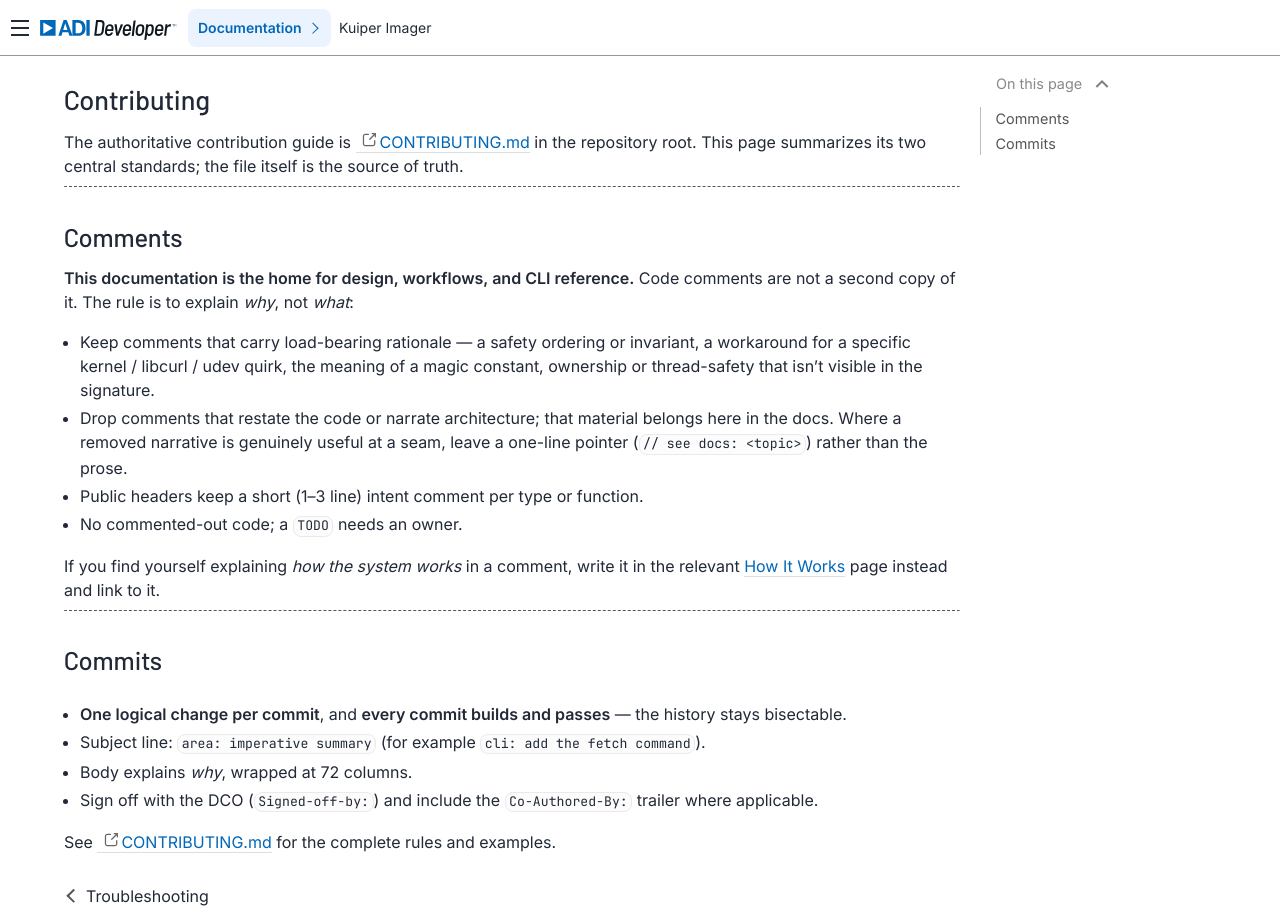

repository: analogdevicesinc/kuiper-imager · page: pull/75/development/contributing.html · generator: sphinx

# Contributing

## Comments

The full design, workflows, and CLI reference live in the docs. Comments in the
code exist for one thing the docs and the type system **can't** carry: **why the
code is shaped the way it is.** Keep them minimal and load-bearing.

### Rules

1. **Explain _why_, never _what_.** If a comment restates the code, delete it.
   The code says what it does; the comment says why it has to.
2. **Rationale, invariants, and gotchas are mandatory** wherever a choice is
   non-obvious or looks wrong-but-isn't — a safety ordering, a workaround, a
   deliberate omission. These are the comments worth writing.
3. **Public headers get a 1–3 line intent comment** per type/function: behavior
   not visible in the signature — blocking? ownership? thread-safety? a safety
   guarantee? Nothing more.
4. **No Doxygen tags** (`@param`, `@return`, …). The signature already documents
   parameters; the doc site is written by hand, not generated from code.
5. **Point to the docs, don't duplicate them.** If something is explained in
   depth in the doc site, reference it (`// see docs: flash verification`)
   rather than restate it. The _why-this-code_ stays in the code regardless.
6. **Git history is not a comment.** No commented-out code, no changelog
   comments. A `TODO` needs an owner or a linked issue, or it doesn't go in.

### Example

Bad example, restates the code, adds nothing:

```cpp
i++;  // increment i
```

Good example, explains a non-obvious safety ordering the code alone can't
justify:

```cpp
// Write the partition-table head LAST, after the body verifies, so an
// interrupted flash never leaves a card that looks bootable.
constexpr std::uint64_t kDeferHead = 1u << 20;
```

The rest of the codebase is the reference for tone and density.

## Commits

The git history is documentation held to the same standard as the code: it
records **why** a change was made, in units small enough to reason about one at
a time. A commit is the smallest thing someone will `git bisect` to, revert, or
cite in a bug report years from now — shape each one so it stands on its own.

### Rules

1. **One logical change per commit.** A commit does exactly one thing, and does
   it completely. Don't bundle a refactor with a feature, or two features under
   an "and" — if the subject needs an "and", it's two commits.
2. **Every commit builds and passes.** The history is bisectable: check out any
   commit and it compiles with its tests green. A change that only makes sense
   alongside the next one belongs _in_ the next one.
3. **Subject is `area: imperative summary`.** Areas are `core`, `cli`, `gui`,
   `build`, `ci`, `docs`. Imperative mood ("add", not "added" or "adds"), no
   trailing period, kept short (~50 chars). The subject names the real change —
   never `wip`, `fixes`, `improvements`, or `ggg`.
4. **The body explains _why_, wrapped at 72.** The diff already shows what
   changed; the body carries what it can't — the constraint, the rejected
   alternative, the invariant being preserved. Skip the body only when the
   subject is genuinely self-evident.
5. **Sign off every commit.** `Signed-off-by:` on all commits (DCO). Add
   `Assisted-By:` when the change was assisted. Trailers are consistent across
   the history, not chosen per commit.

### Example

Bad, bundles two changes and explains nothing:

```text
update drive stuff and add fetch

improvements
```

Good, one change, the subject names it and the body carries the reasoning:

```text
core: implement flash (local image to drive)

Decompress in-process and stream to the raw drive so a multi-GB image
never lands on disk twice. libarchive sniffs the container; we refuse
rather than guess when an archive holds more than one image.
```

The existing history's early commits (`core: implement flash`,
`build: add libarchive …`) are the reference for tone and depth.
